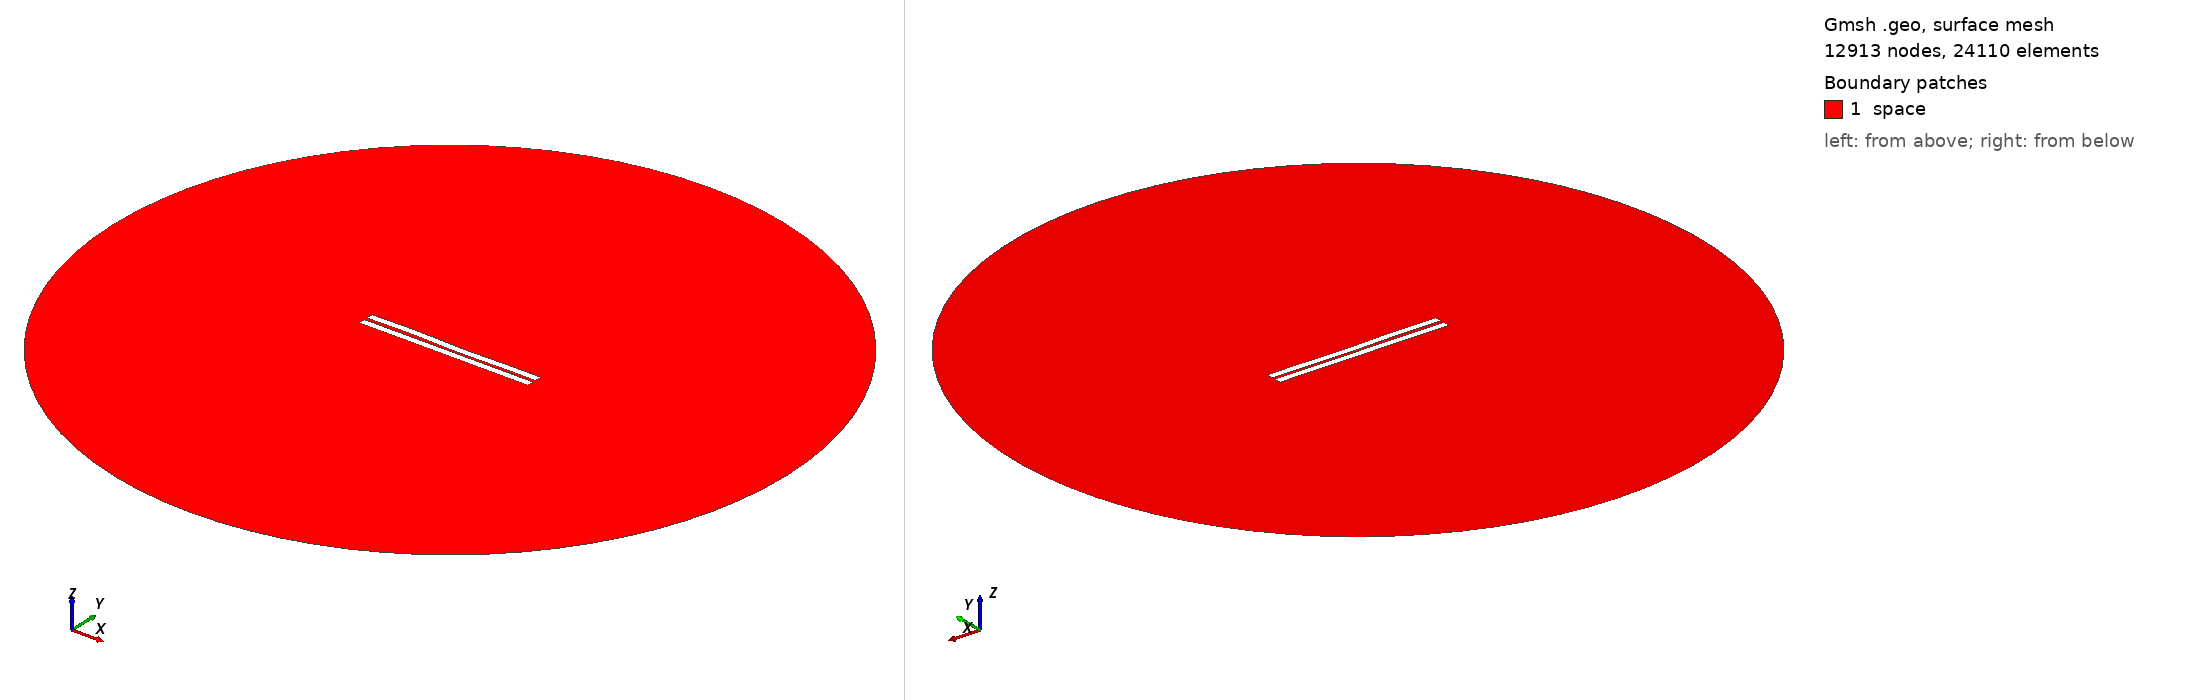

Gmsh geometry script, surface-meshed: 12913 nodes, 24110 surface elements. Boundary patches (legend numbers): 1 space. Left view from above one corner, right view from below the opposite corner. Legend entries are the model's physical surfaces. The drawing asked Gmsh for element sizes between 1% and 20% of the model's largest extent; the script's own settings can give other sizes.

=== 1300.geo (drawn) ===
//---------------------------------------
// Geometry kernel
//---------------------------------------

SetFactory("OpenCASCADE");



//---------------------------------------
// Parameters of the geometry
//---------------------------------------

// Overetch of the upper plate
overetch = 0.0;

// Distance between the plates
distance = 2.0;

// Discretization over the x axis (for the deformation)
nx = 50; 

// Length of the plate
L = 100 - overetch; 

// Number of modes
n = 4; 

// 1st mode coefficient
coeff(1) = -0.15;
beta(1) = 0.596864 * 3.1415926535 / L;

// 2nd mode coefficient
coeff(2) = -0.075;
beta(2) = 1.49418 * 3.1415926535 / L;

// 3rd mode coefficient
coeff(3) = 0.15;
beta(3) = 2.50025 * 3.1415926535 / L;

// 4th mode coefficient
coeff(4) = 0.15;
beta(4) = 3.49999 * 3.1415926535 / L;



//---------------------------------------
// Upper plate (deformed rectangle)
//---------------------------------------

// Coordiantes of the upper plate
xmin = -50;
xmax = 50 - overetch;

// Height of the upper plate
yheight = 4 - 2 * overetch;

// Indexes of the points
UpperID[] = {};
LowerID[] = {};
LeftID[] = {};
RightID[] = {};

// Point index
p = 1;

// Horizontal edges
For i In {1:nx}
    x = xmin + (i-1)*(xmax - xmin)/(nx-1);

    y_bottom = distance / 2 + overetch;
    For j In {1:n}
        C = (Cosh(beta(j)*L) + Cos(beta(j)*L)) / (Sinh(beta(j)*L) + Sin(beta(j)*L));
        y_bottom  = y_bottom + coeff(j) * (Cosh(beta(j)*(x+50)) - Cos(beta(j)*(x+50)) - C * (Sinh(beta(j)*(x+50)) - Sin(beta(j)*(x+50))));
    EndFor

    y_top = y_bottom + yheight;

    Point(p) = {x, y_top, 0, 1.0};
    UpperID[i] = p;
    p = p + 1;

    Point(p) = {x, y_bottom, 0, 1.0};
    LowerID[i] = p;
    p = p + 1;
EndFor

// Create point lists
UpperPts[] = {}; LowerPts[] = {};
For i In {1:nx}
  UpperPts[] += {UpperID[i]};
  LowerPts[] += {LowerID[i]};
EndFor

// Build splines
Spline(1) = {UpperPts[]};
Spline(2) = {LowerPts[]};
Line(3) = {LowerPts[nx-1], UpperPts[nx-1]};
Line(4) = {LowerPts[0], UpperPts[0]};

// Build the plane surface
Curve Loop(1) = {2, 3, -1, -4};
Plane Surface(1) = {1};



//---------------------------------------
// Lower plate (rectangle)
//---------------------------------------

// Vertices
Point(1001) = {-50, -1, 0, 1.0};
Point(1002) = { 50, -1, 0, 1.0};
Point(1003) = { 50,  -5, 0, 1.0};
Point(1004) = {-50,  -5, 0, 1.0};

// Edges
Line(5) = {1001, 1002};
Line(6) = {1002, 1003};
Line(7) = {1003, 1004};
Line(8) = {1004, 1001};

// Plane surface
Line Loop(2) = {5, 6, 7, 8};
Plane Surface(2) = {2}; 



//---------------------------------------
// Outer (fictious) boundary
//---------------------------------------

// Points
Point(1005) = {0, 0, 0};       // Center
Point(1006) = {200, 0, 0};     // Start point
Point(1007) = {0, 200, 0};     // 90 degrees
Point(1008) = {-200, 0, 0};    // 180 degrees
Point(1009) = {0, -200, 0};    // 270 degrees

// Circle arcs (each needs start, center, end)
Circle(9) = {1006, 1005, 1007};
Circle(10) = {1007, 1005, 1008};
Circle(11) = {1008, 1005, 1009};
Circle(12) = {1009, 1005, 1006};

// Plane surface for the entire domain
Curve Loop(3) = {9, 10, 11, 12};
Surface(3) = {3};

// Subtract the plates from the whole domain to obtain the actual domain where we want to solve the equations
BooleanDifference{ Surface{3}; Delete; }{ Surface{1}; Surface{2}; Delete; }




//---------------------------------------
// Transfinite Lines/Curves
//---------------------------------------

// Set the number of points on the boundaries
r = 7;

// Plates
Transfinite Curve {1, 2} = 50*r Using Progression 1;
Transfinite Curve {3, 4} = 2*r Using Progression 1;
Transfinite Line {5, 7} = 50*r Using Progression 1;
Transfinite Line {6, 8} = 2*r Using Progression 1;

// Outer boundary
Transfinite Line {9, 10, 11, 12} = 20 Using Progression 1;



//---------------------------------------
// Physical groups
//---------------------------------------                

// Physical curves (boundaries)
Physical Line("force_segment", 10) = {2};
Physical Line("upper_plate", 11) = {1, 3, 4};
Physical Line("lower_plate", 12) = {5, 6, 7, 8};
Physical Line("boundary", 20) = {9, 10, 11, 12};

// Physical Surfaces
Physical Surface("space", 30) = {3};



//---------------------------------------
// 6. Generate the Mesh
//---------------------------------------

// 2D mesh generation
Mesh 2;
